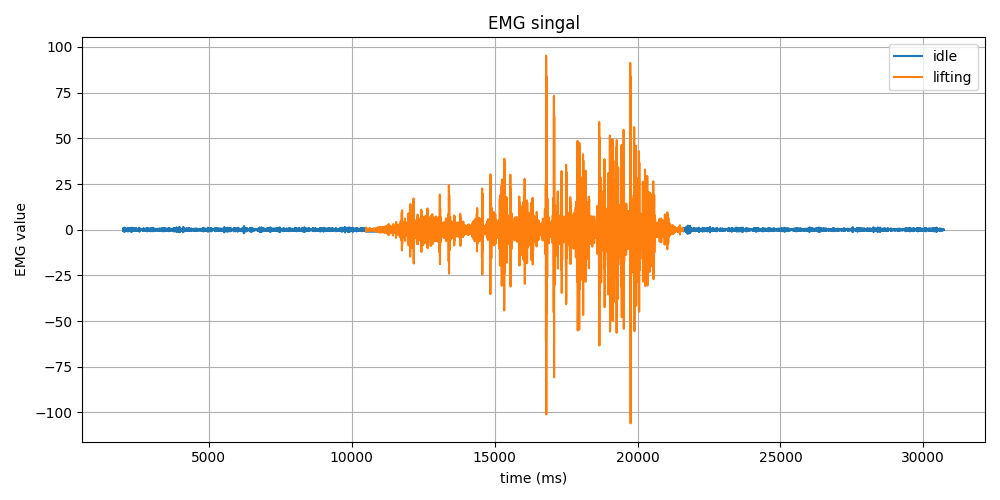

Values plotted in this chart, from the file beside it:
Time (ms), EMG Value, Label
2006, 0.7, idle
2006, -0.09, idle
2006, -0.8, idle
2006, -0.72, idle
2013, -0.02, idle
2015, 0.49, idle
2017, 0.31, idle
2019, -0.14, idle
2021, -0.17, idle
2023, 0.23, idle
2025, 0.42, idle
2028, 0.01, idle
2029, -0.58, idle
2031, -0.66, idle
2033, -0.04, idle
2036, 0.73, idle
2037, 0.88, idle
2039, 0.13, idle
2040, -0.87, idle
2043, -1.08, idle
2045, -0.17, idle
2046, 0.99, idle
2046, 1.17, idle
2051, 0.18, idle
2052, -0.95, idle
2055, -1.08, idle
2056, -0.17, idle
2059, 0.75, idle
2061, 0.8, idle
2063, 0.11, idle
2064, -0.48, idle
2067, -0.47, idle
2069, -0.05, idle
2070, 0.27, idle
2070, 0.26, idle
2075, 0.05, idle
2077, -0.13, idle
2079, -0.19, idle
2080, -0.12, idle
2084, 0.03, idle
2085, 0.2, idle
2087, 0.26, idle
2089, 0.09, idle
2091, -0.24, idle
2094, -0.44, idle
2095, -0.25, idle
2095, 0.24, idle
2099, 0.58, idle
2101, 0.38, idle
2103, -0.21, idle
2104, -0.58, idle
2107, -0.36, idle
2109, 0.16, idle
2111, 0.39, idle
2113, 0.19, idle
2115, -0.08, idle
2117, -0.12, idle
2119, -0.02, idle
2121, -0.02, idle
2123, -0.1, idle
... 14,300 more rows
